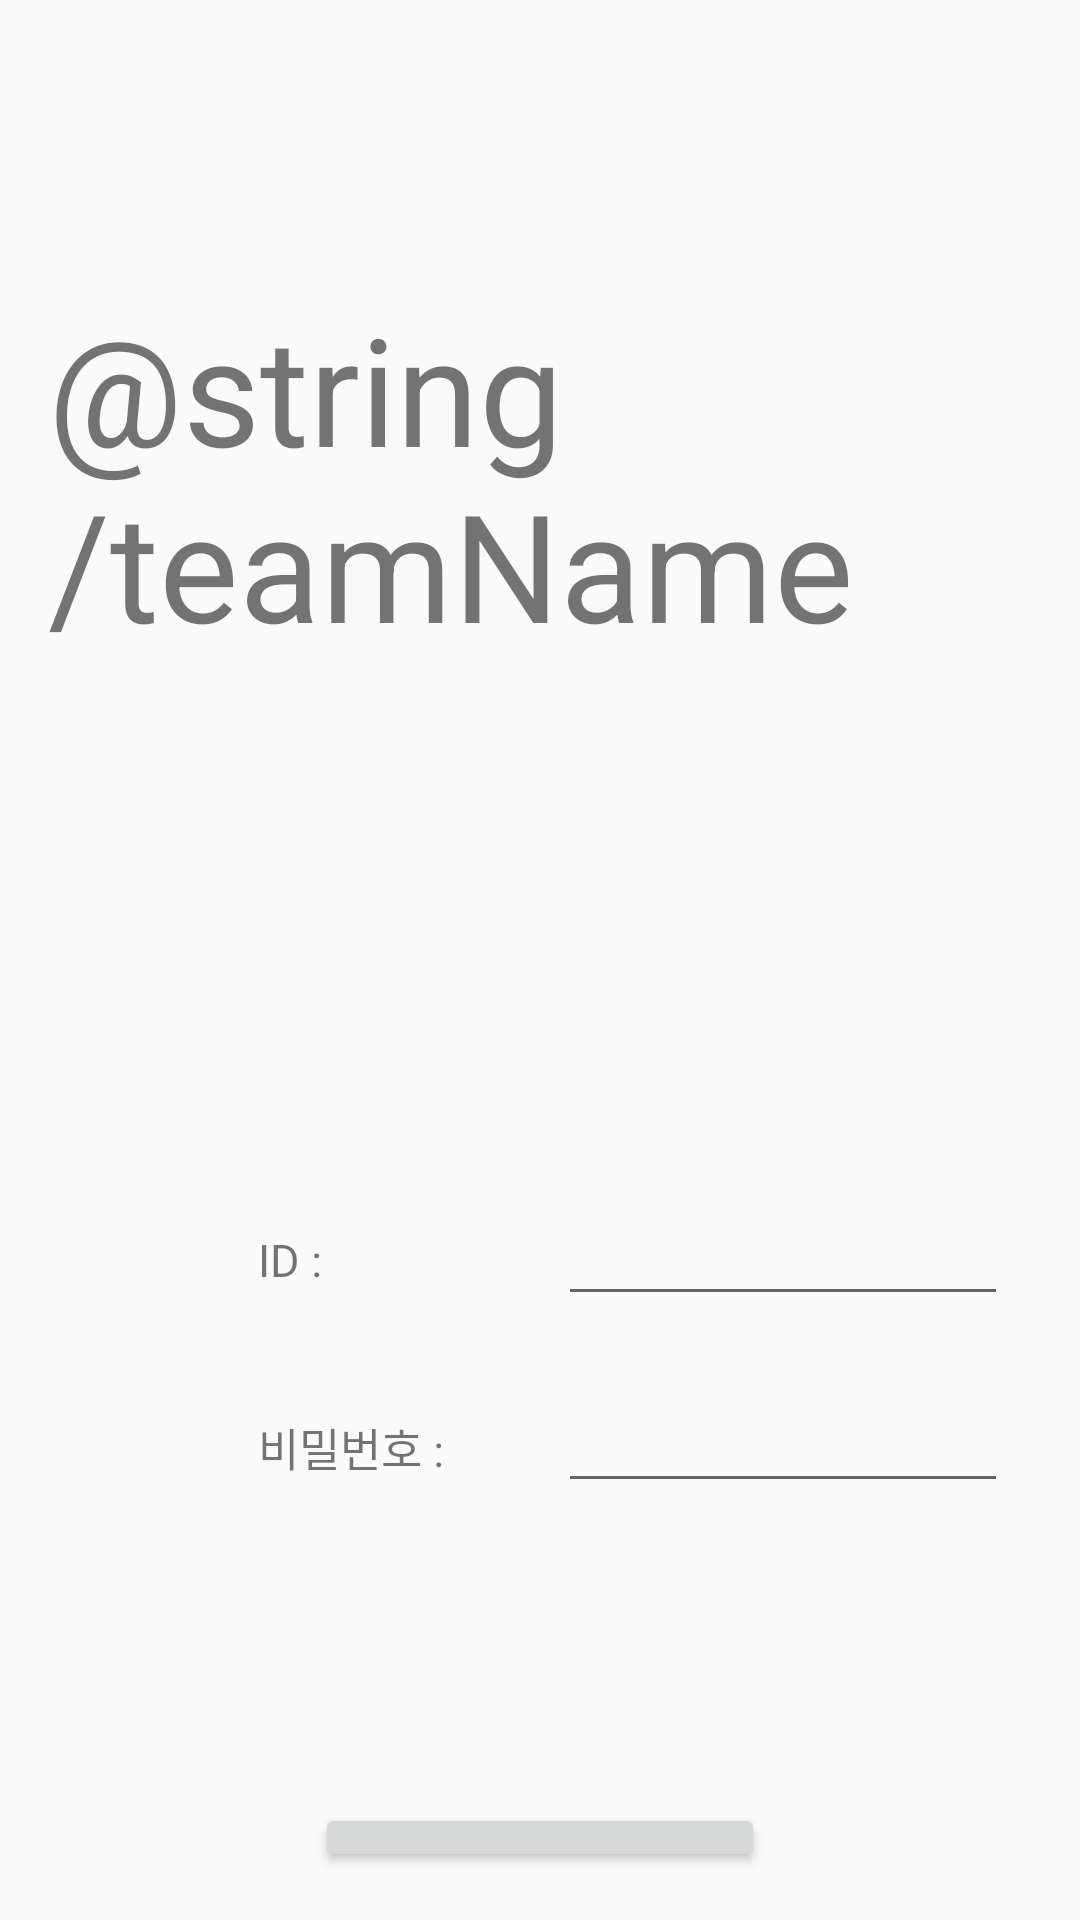

This screen was rendered from an Android layout file. Write that file and the resources it references.
<!-- AndroidManifest.xml: application theme Theme.AppCompat.Light.NoActionBar -->
<!-- res/layout/activity_entry.xml -->
<?xml version="1.0" encoding="utf-8"?>
<LinearLayout xmlns:android="http://schemas.android.com/apk/res/android"
    android:orientation="vertical"
    android:layout_width="match_parent"
    android:layout_height="match_parent"
    android:paddingLeft="16dp"
    android:paddingRight="16dp"
    android:paddingTop="16dp"
    android:paddingBottom="16dp">

    <TextView
        android:layout_width="wrap_content"
        android:layout_height="wrap_content"
        android:layout_gravity="center_horizontal"
        android:layout_marginTop="80dp"
        android:text="@string/teamName"
        android:textSize="50sp">
    </TextView>

    <LinearLayout
        android:orientation="horizontal"
        android:layout_width="match_parent"
        android:layout_height="wrap_content"
        android:layout_marginTop="180dp">

        <TextView
            android:layout_width="80dp"
            android:layout_height="wrap_content"
            android:layout_gravity="center"
            android:layout_marginStart="70dp"
            android:text="ID : "
            android:textSize="15sp">
        </TextView>

        <EditText
            android:id="@+id/id"
            android:layout_width="150dp"
            android:layout_height="wrap_content"
            android:layout_marginStart="20dp"
            android:textSize="15sp"
            android:inputType="text"
            android:importantForAutofill="no">
        </EditText>
    </LinearLayout>

    <LinearLayout
        android:orientation="horizontal"
        android:layout_width="match_parent"
        android:layout_height="wrap_content"
        android:layout_marginTop="25dp">

        <TextView
            android:layout_width="80dp"
            android:layout_height="wrap_content"
            android:layout_gravity="center"
            android:layout_marginStart="70dp"
            android:text="비밀번호 : "
            android:textSize="15sp">
        </TextView>

        <EditText
            android:id="@+id/pw"
            android:layout_width="150dp"
            android:layout_height="wrap_content"
            android:layout_marginStart="20dp"
            android:textSize="15sp"
            android:inputType="textPassword"
            android:importantForAutofill="no">
        </EditText>
    </LinearLayout>

    <Button
        android:id="@+id/btnSignin"
        android:layout_width="150dp"
        android:layout_height="wrap_content"
        android:layout_gravity="center"
        android:layout_marginTop="100dp"
        android:text="로그인">
    </Button>

    <Button
        android:id="@+id/btnSignup"
        android:layout_width="150dp"
        android:layout_height="wrap_content"
        android:layout_gravity="center"
        android:layout_marginTop="10dp"
        android:text="회원가입">
    </Button>
</LinearLayout>
<!-- resources referenced by this layout -->
<resources>

</resources>
